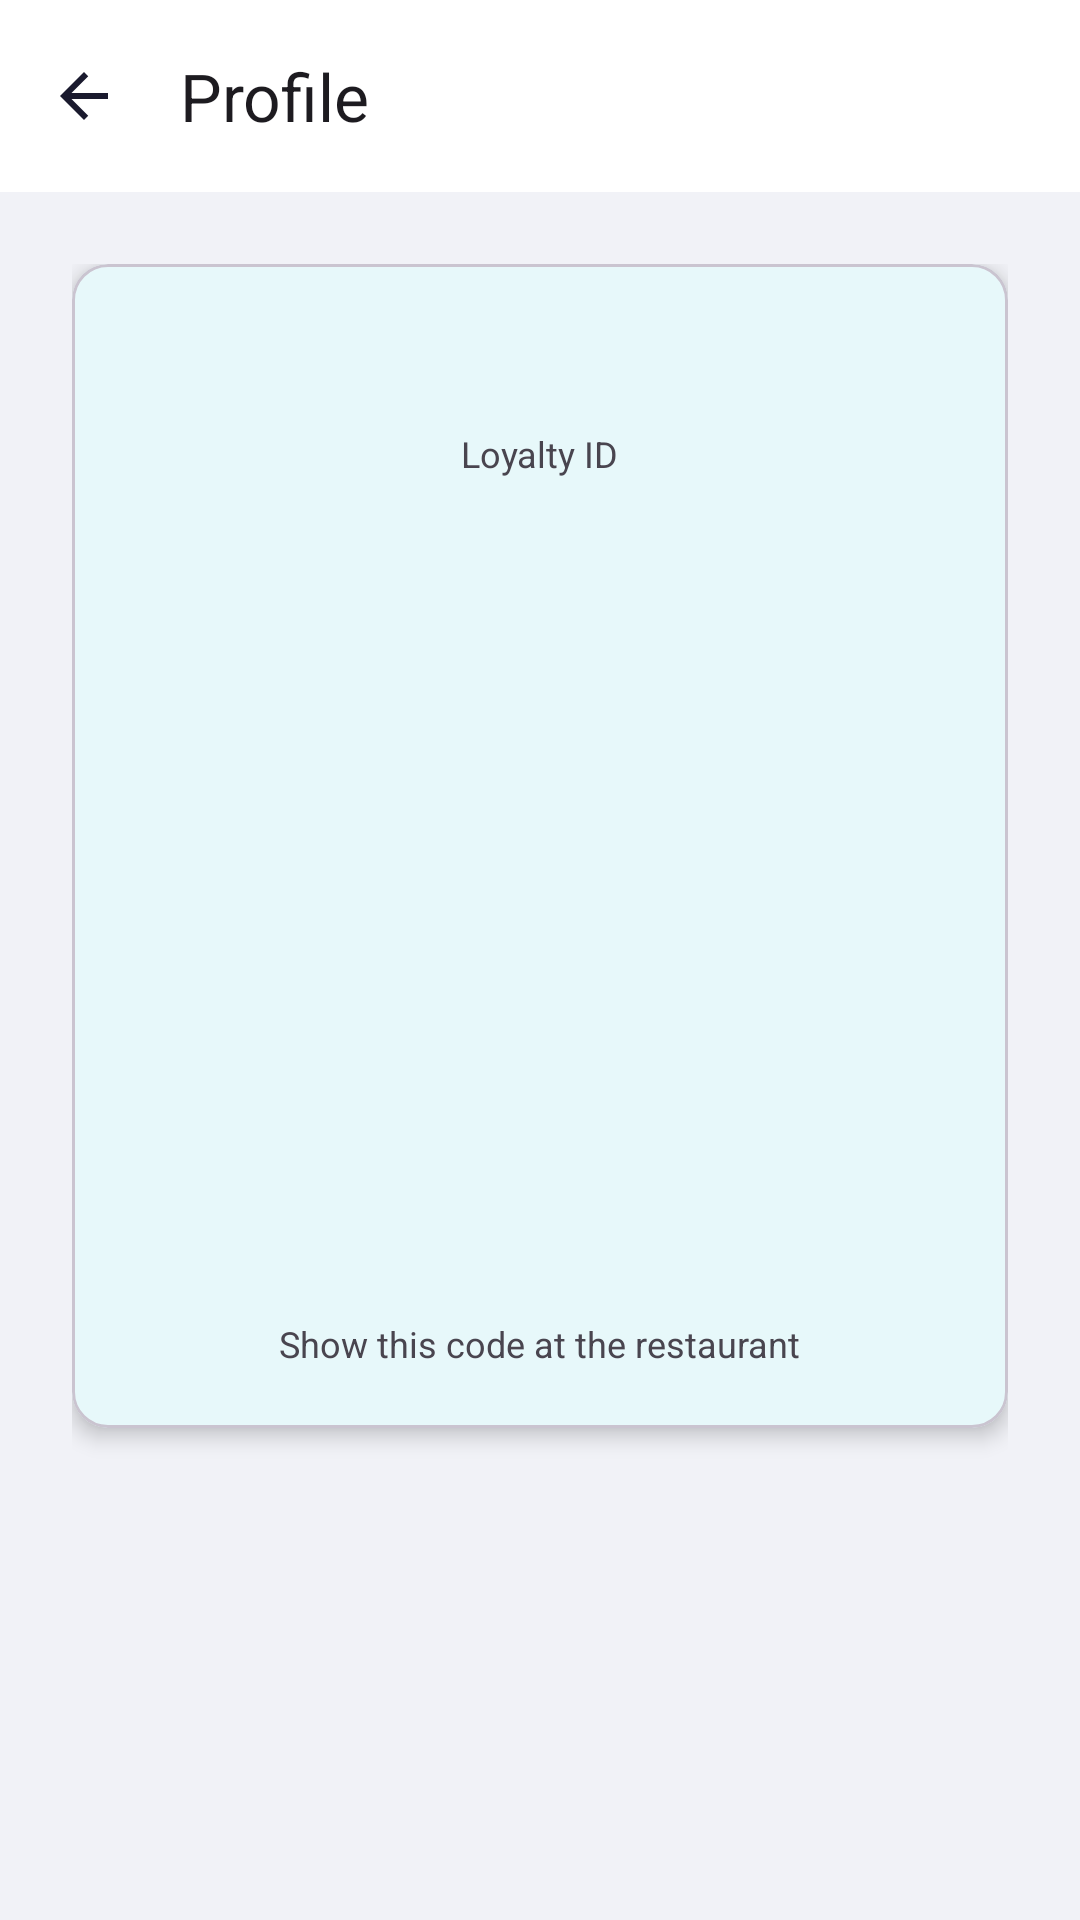

The Android layout XML behind this screen, and the referenced resources:
<!-- AndroidManifest.xml: application theme Theme.IdleReservations -->
<!-- res/layout/fragment_profile.xml -->
<?xml version="1.0" encoding="utf-8"?>
<LinearLayout xmlns:android="http://schemas.android.com/apk/res/android"
    xmlns:app="http://schemas.android.com/apk/res-auto"
    android:layout_width="match_parent"
    android:layout_height="match_parent"
    android:orientation="vertical">

    <com.google.android.material.appbar.MaterialToolbar
        android:id="@+id/toolbar"
        android:layout_width="match_parent"
        android:layout_height="?attr/actionBarSize"
        android:background="?attr/colorSurface"
        app:navigationIcon="@drawable/ic_back"
        app:navigationContentDescription="Back"
        app:title="Profile" />

    <ScrollView
        android:layout_width="match_parent"
        android:layout_height="0dp"
        android:layout_weight="1">

        <LinearLayout
            android:layout_width="match_parent"
            android:layout_height="wrap_content"
            android:orientation="vertical"
            android:gravity="center_horizontal"
            android:padding="24dp">

            <com.google.android.material.card.MaterialCardView
                android:layout_width="match_parent"
                android:layout_height="wrap_content"
                app:cardCornerRadius="12dp"
                app:cardElevation="4dp"
                android:layout_marginBottom="24dp">

                <LinearLayout
                    android:layout_width="match_parent"
                    android:layout_height="wrap_content"
                    android:orientation="vertical"
                    android:padding="20dp"
                    android:gravity="center_horizontal">

                    <TextView
                        android:id="@+id/tvUsername"
                        android:layout_width="wrap_content"
                        android:layout_height="wrap_content"
                        android:textSize="20sp"
                        android:textStyle="bold"
                        android:layout_marginBottom="8dp" />

                    <TextView
                        android:layout_width="wrap_content"
                        android:layout_height="wrap_content"
                        android:text="Loyalty ID"
                        android:textSize="12sp"
                        android:textColor="?android:attr/textColorSecondary"
                        android:layout_marginBottom="4dp" />

                    <TextView
                        android:id="@+id/tvLoyaltyCode"
                        android:layout_width="wrap_content"
                        android:layout_height="wrap_content"
                        android:textSize="18sp"
                        android:textStyle="bold"
                        android:fontFamily="monospace"
                        android:layout_marginBottom="20dp" />

                    <ImageView
                        android:id="@+id/ivQrCode"
                        android:layout_width="220dp"
                        android:layout_height="220dp"
                        android:contentDescription="Loyalty QR Code"
                        android:scaleType="fitCenter" />

                    <TextView
                        android:layout_width="wrap_content"
                        android:layout_height="wrap_content"
                        android:text="Show this code at the restaurant"
                        android:textSize="12sp"
                        android:textColor="?android:attr/textColorSecondary"
                        android:layout_marginTop="12dp" />

                </LinearLayout>

            </com.google.android.material.card.MaterialCardView>

        </LinearLayout>

    </ScrollView>

</LinearLayout>
<!-- resources referenced by this layout -->
<resources>
  <!-- drawable ic_back (drawable) -->
  <?xml version="1.0" encoding="utf-8"?>
  <vector xmlns:android="http://schemas.android.com/apk/res/android"
      android:width="24dp"
      android:height="24dp"
      android:viewportWidth="24"
      android:viewportHeight="24"
      android:tint="?attr/colorOnSurface">
      <path
          android:pathData="M20,11H7.83l5.59,-5.59L12,4l-8,8 8,8 1.41,-1.41L7.83,13H20v-2z"
          android:fillColor="#FF000000"/>
  </vector>
  <style name="Theme.IdleReservations" parent="Base.Theme.IdleReservations" />
  <style name="Base.Theme.IdleReservations" parent="Theme.Material3.Light.NoActionBar">
          
          <item name="colorPrimary">@color/idle_cyan</item>
          <item name="colorOnPrimary">@color/white</item>
          <item name="colorPrimaryContainer">@color/idle_cyan_light</item>
          <item name="colorOnPrimaryContainer">@color/idle_cyan_dark</item>
  
          <item name="colorSecondary">@color/idle_purple</item>
          <item name="colorOnSecondary">@color/white</item>
          <item name="colorSecondaryContainer">@color/idle_purple_light</item>
          <item name="colorOnSecondaryContainer">@color/idle_purple_dark</item>
  
          <item name="colorTertiary">@color/idle_purple</item>
          <item name="colorOnTertiary">@color/white</item>
  
          
          <item name="android:colorBackground">@color/idle_background</item>
          <item name="colorSurface">@color/idle_surface</item>
          <item name="colorOnSurface">@color/idle_text_primary</item>
          <item name="colorSurfaceVariant">@color/idle_surface_variant</item>
          <item name="colorOnSurfaceVariant">@color/idle_text_secondary</item>
          <item name="colorOnBackground">@color/idle_text_primary</item>
  
          
          <item name="android:statusBarColor">@color/idle_navy</item>
          <item name="android:navigationBarColor">@color/idle_navy</item>
          <item name="android:windowLightStatusBar" tools:targetApi="23">false</item>
      </style>
  <color name="idle_cyan">#06B6D4</color>
  <color name="white">#FFFFFFFF</color>
  <color name="idle_cyan_light">#CFFAFE</color>
  <color name="idle_cyan_dark">#0E7490</color>
  <color name="idle_purple">#8B5CF6</color>
  <color name="idle_purple_light">#EDE9FE</color>
  <color name="idle_purple_dark">#6D28D9</color>
  <color name="idle_background">#F1F2F7</color>
  <color name="idle_surface">#FFFFFF</color>
  <color name="idle_text_primary">#1A1A2E</color>
  <color name="idle_surface_variant">#E8E9F0</color>
  <color name="idle_text_secondary">#6B7280</color>
  <color name="idle_navy">#1A1A2E</color>
</resources>
